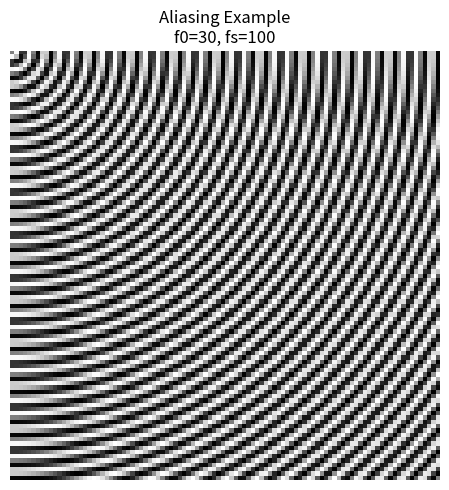

Recreate this plot in Python.
import numpy as np
import matplotlib.pyplot as plt


f0 = 30
fs = 100

t = np.arange(0, 1, 1/fs)
xx, yy = np.meshgrid(t, t)

r = np.sqrt(xx**2 + yy**2)
g = np.sin(2 * np.pi * f0 * r)

# Plot
plt.figure(figsize=(5, 5))
plt.imshow(g, cmap='gray', extent=(0, 1, 0, 1))
plt.title(f'Aliasing Example\nf0={f0}, fs={fs}')
plt.axis('off')
plt.tight_layout()
plt.show()